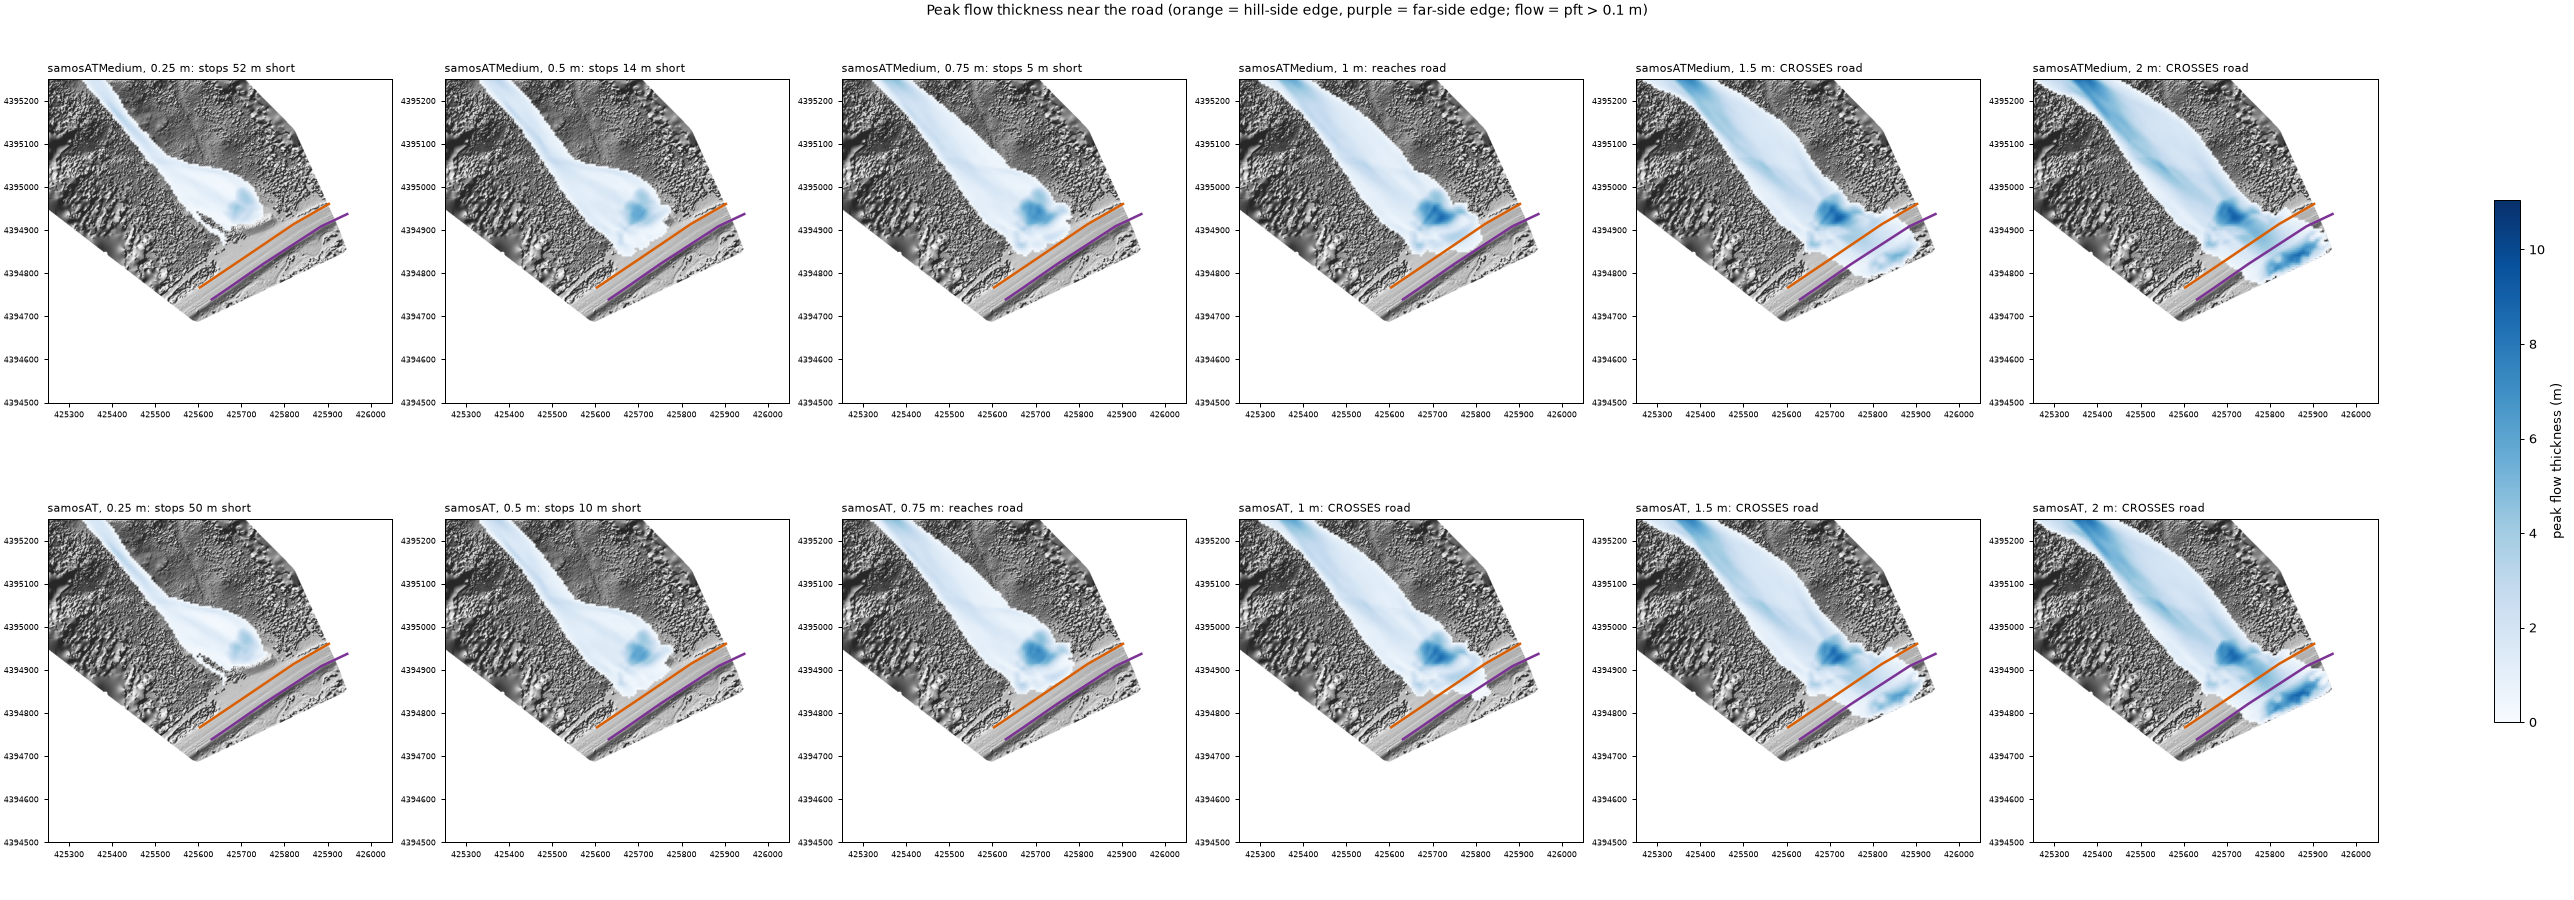

Values plotted in this chart, from the file beside it:
friction, relTh_m, reachesRoad, crossesRoad, gapToRoad_m, roadAreaHit_m2, maxPFT_onRoad_m, maxPFV_onRoad_ms, maxPPR_onRoad_kPa, volume_m3
samosATMedium, 0.25, False, False, 52, 0, 0.0, 0.0, 0, 15532
samosATMedium, 0.5, False, False, 14, 0, 0.0, 0.0, 0, 31183
samosATMedium, 0.75, False, False, 5, 0, 0.0, 0.6, 0, 46547
samosATMedium, 1.0, True, False, 0, 2600, 2.75, 11.9, 43, 62167
samosATMedium, 1.5, True, True, 0, 7925, 3.58, 22.6, 154, 93331
samosATMedium, 2.0, True, True, 0, 8775, 5.0, 27.8, 231, 124683
samosAT, 0.25, False, False, 50, 0, 0.0, 0.0, 0, 15532
samosAT, 0.5, False, False, 10, 0, 0.0, 0.0, 0, 31183
samosAT, 0.75, True, False, 0, 100, 0.44, 4.3, 6, 46547
samosAT, 1.0, True, True, 0, 3600, 3.22, 13.1, 51, 62167
samosAT, 1.5, True, True, 0, 7950, 3.71, 24.3, 178, 93331
samosAT, 2.0, True, True, 0, 8550, 5.13, 29.7, 265, 124683
